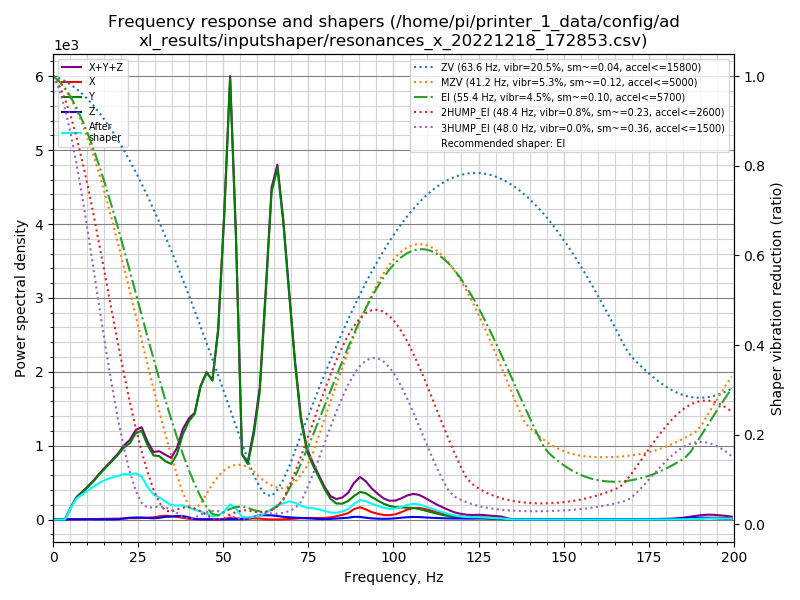

Data behind this chart, as committed beside it:
freq, psd_x, psd_y, psd_z, psd_xyz
0.0, 5.679e+00, 1.699e+02, 5.458e+00, 1.811e+02
1.7, 1.106e+01, 1.002e+02, 1.620e+01, 1.275e+02
3.5, 1.106e+01, 7.775e+01, 1.783e+01, 1.066e+02
5.2, 1.402e+01, 8.564e+02, 2.287e+01, 8.932e+02
6.9, 2.501e+01, 2.093e+03, 2.721e+01, 2.145e+03
8.7, 4.849e+01, 3.283e+03, 3.447e+01, 3.366e+03
10.4, 6.731e+01, 4.718e+03, 4.210e+01, 4.827e+03
12.1, 9.538e+01, 6.469e+03, 3.149e+01, 6.596e+03
13.9, 1.137e+02, 8.803e+03, 3.353e+01, 8.950e+03
15.6, 1.603e+02, 1.114e+04, 3.897e+01, 1.134e+04
17.3, 1.900e+02, 1.374e+04, 4.450e+01, 1.397e+04
19.1, 2.262e+02, 1.689e+04, 7.848e+01, 1.720e+04
20.8, 3.461e+02, 2.037e+04, 2.716e+02, 2.099e+04
22.5, 4.267e+02, 2.335e+04, 5.488e+02, 2.433e+04
24.3, 4.529e+02, 2.848e+04, 6.690e+02, 2.960e+04
26.0, 5.537e+02, 3.135e+04, 7.300e+02, 3.264e+04
27.7, 6.887e+02, 2.811e+04, 5.996e+02, 2.940e+04
29.5, 8.753e+02, 2.569e+04, 4.875e+02, 2.706e+04
31.2, 1.347e+03, 2.687e+04, 7.370e+02, 2.896e+04
32.9, 1.719e+03, 2.610e+04, 1.182e+03, 2.900e+04
34.7, 1.480e+03, 2.619e+04, 1.404e+03, 2.907e+04
36.4, 1.285e+03, 3.234e+04, 1.761e+03, 3.539e+04
38.1, 9.069e+02, 4.403e+04, 1.823e+03, 4.677e+04
39.9, 4.268e+02, 5.324e+04, 1.157e+03, 5.483e+04
41.6, 1.267e+02, 5.972e+04, 3.913e+02, 6.024e+04
43.3, 8.007e+01, 7.809e+04, 1.710e+02, 7.834e+04
45.1, 5.652e+01, 8.990e+04, 1.972e+02, 9.016e+04
46.8, 5.659e+01, 8.824e+04, 1.888e+02, 8.848e+04
48.5, 1.357e+02, 1.248e+05, 1.140e+02, 1.250e+05
50.3, 4.071e+02, 2.090e+05, 8.970e+01, 2.095e+05
52.0, 1.299e+03, 3.112e+05, 1.971e+02, 3.127e+05
53.7, 9.261e+02, 2.071e+05, 2.285e+02, 2.083e+05
55.5, 1.823e+02, 4.894e+04, 2.524e+02, 4.938e+04
57.2, 4.656e+02, 4.302e+04, 8.583e+02, 4.435e+04
59.0, 9.681e+02, 6.868e+04, 2.344e+03, 7.199e+04
60.7, 7.692e+02, 1.044e+05, 3.409e+03, 1.086e+05
62.4, 2.786e+02, 1.871e+05, 3.689e+03, 1.910e+05
64.2, 8.743e+01, 2.853e+05, 3.657e+03, 2.891e+05
65.9, 1.200e+02, 3.137e+05, 3.164e+03, 3.169e+05
67.6, 2.472e+02, 2.731e+05, 2.521e+03, 2.758e+05
69.4, 4.941e+02, 2.101e+05, 2.072e+03, 2.127e+05
71.1, 8.678e+02, 1.496e+05, 1.805e+03, 1.523e+05
72.8, 1.289e+03, 9.870e+04, 1.565e+03, 1.015e+05
74.6, 1.577e+03, 6.880e+04, 1.267e+03, 7.164e+04
76.3, 1.662e+03, 5.631e+04, 9.395e+02, 5.891e+04
78.0, 1.550e+03, 4.529e+04, 6.457e+02, 4.748e+04
79.8, 1.674e+03, 3.276e+04, 5.416e+02, 3.497e+04
81.5, 2.320e+03, 2.294e+04, 7.076e+02, 2.597e+04
83.2, 3.735e+03, 1.813e+04, 1.174e+03, 2.304e+04
85.0, 5.489e+03, 1.833e+04, 1.650e+03, 2.547e+04
86.7, 7.483e+03, 2.182e+04, 2.158e+03, 3.146e+04
88.4, 1.242e+04, 2.813e+04, 3.254e+03, 4.380e+04
90.2, 1.506e+04, 3.375e+04, 3.210e+03, 5.202e+04
91.9, 1.257e+04, 3.274e+04, 2.265e+03, 4.757e+04
93.6, 9.459e+03, 2.855e+04, 1.530e+03, 3.954e+04
95.4, 7.459e+03, 2.460e+04, 1.132e+03, 3.319e+04
97.1, 6.008e+03, 2.087e+04, 9.534e+02, 2.783e+04
98.8, 5.782e+03, 1.832e+04, 1.147e+03, 2.524e+04
100.6, 7.168e+03, 1.692e+04, 1.702e+03, 2.579e+04
102.3, 1.026e+04, 1.668e+04, 2.512e+03, 2.945e+04
... 56 more rows
